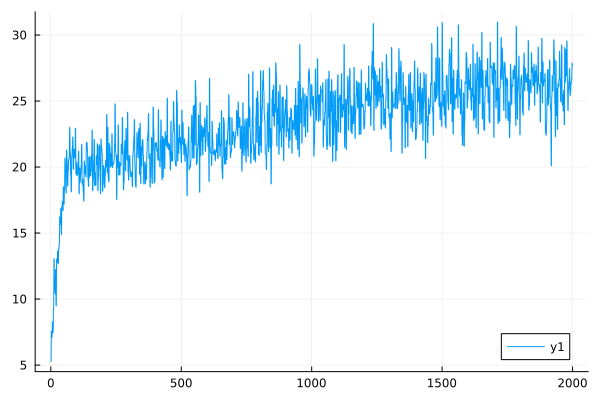

Data behind this chart, as committed beside it:
0	5.3042012736569495
1	5.276
2	7.563
3	7.501
4	7.167
5	7.114
6	8.283
7	8.242
8	7.524
9	7.478
10	9.31
11	9.242
12	13.07
13	12.95
14	10.82
15	10.74
16	10.47
17	10.39
18	12.23
19	12.17
20	9.514
21	9.485
22	13.04
23	12.98
24	12.83
25	12.76
26	13.65
27	13.56
28	12.72
29	12.66
30	13.81
31	13.75
32	14.21
33	14.16
34	16.23
35	16.13
36	15.75
37	15.65
38	16.86
39	16.75
40	14.97
41	14.88
42	17.03
43	16.92
44	17.4
45	17.32
46	16.77
47	16.69
48	18.51
49	18.45
50	17.25
51	17.17
52	18.42
53	18.34
54	20.69
55	20.56
56	19.58
57	19.53
58	18.09
59	18.04
60	21.28
... 1,940 more rows
